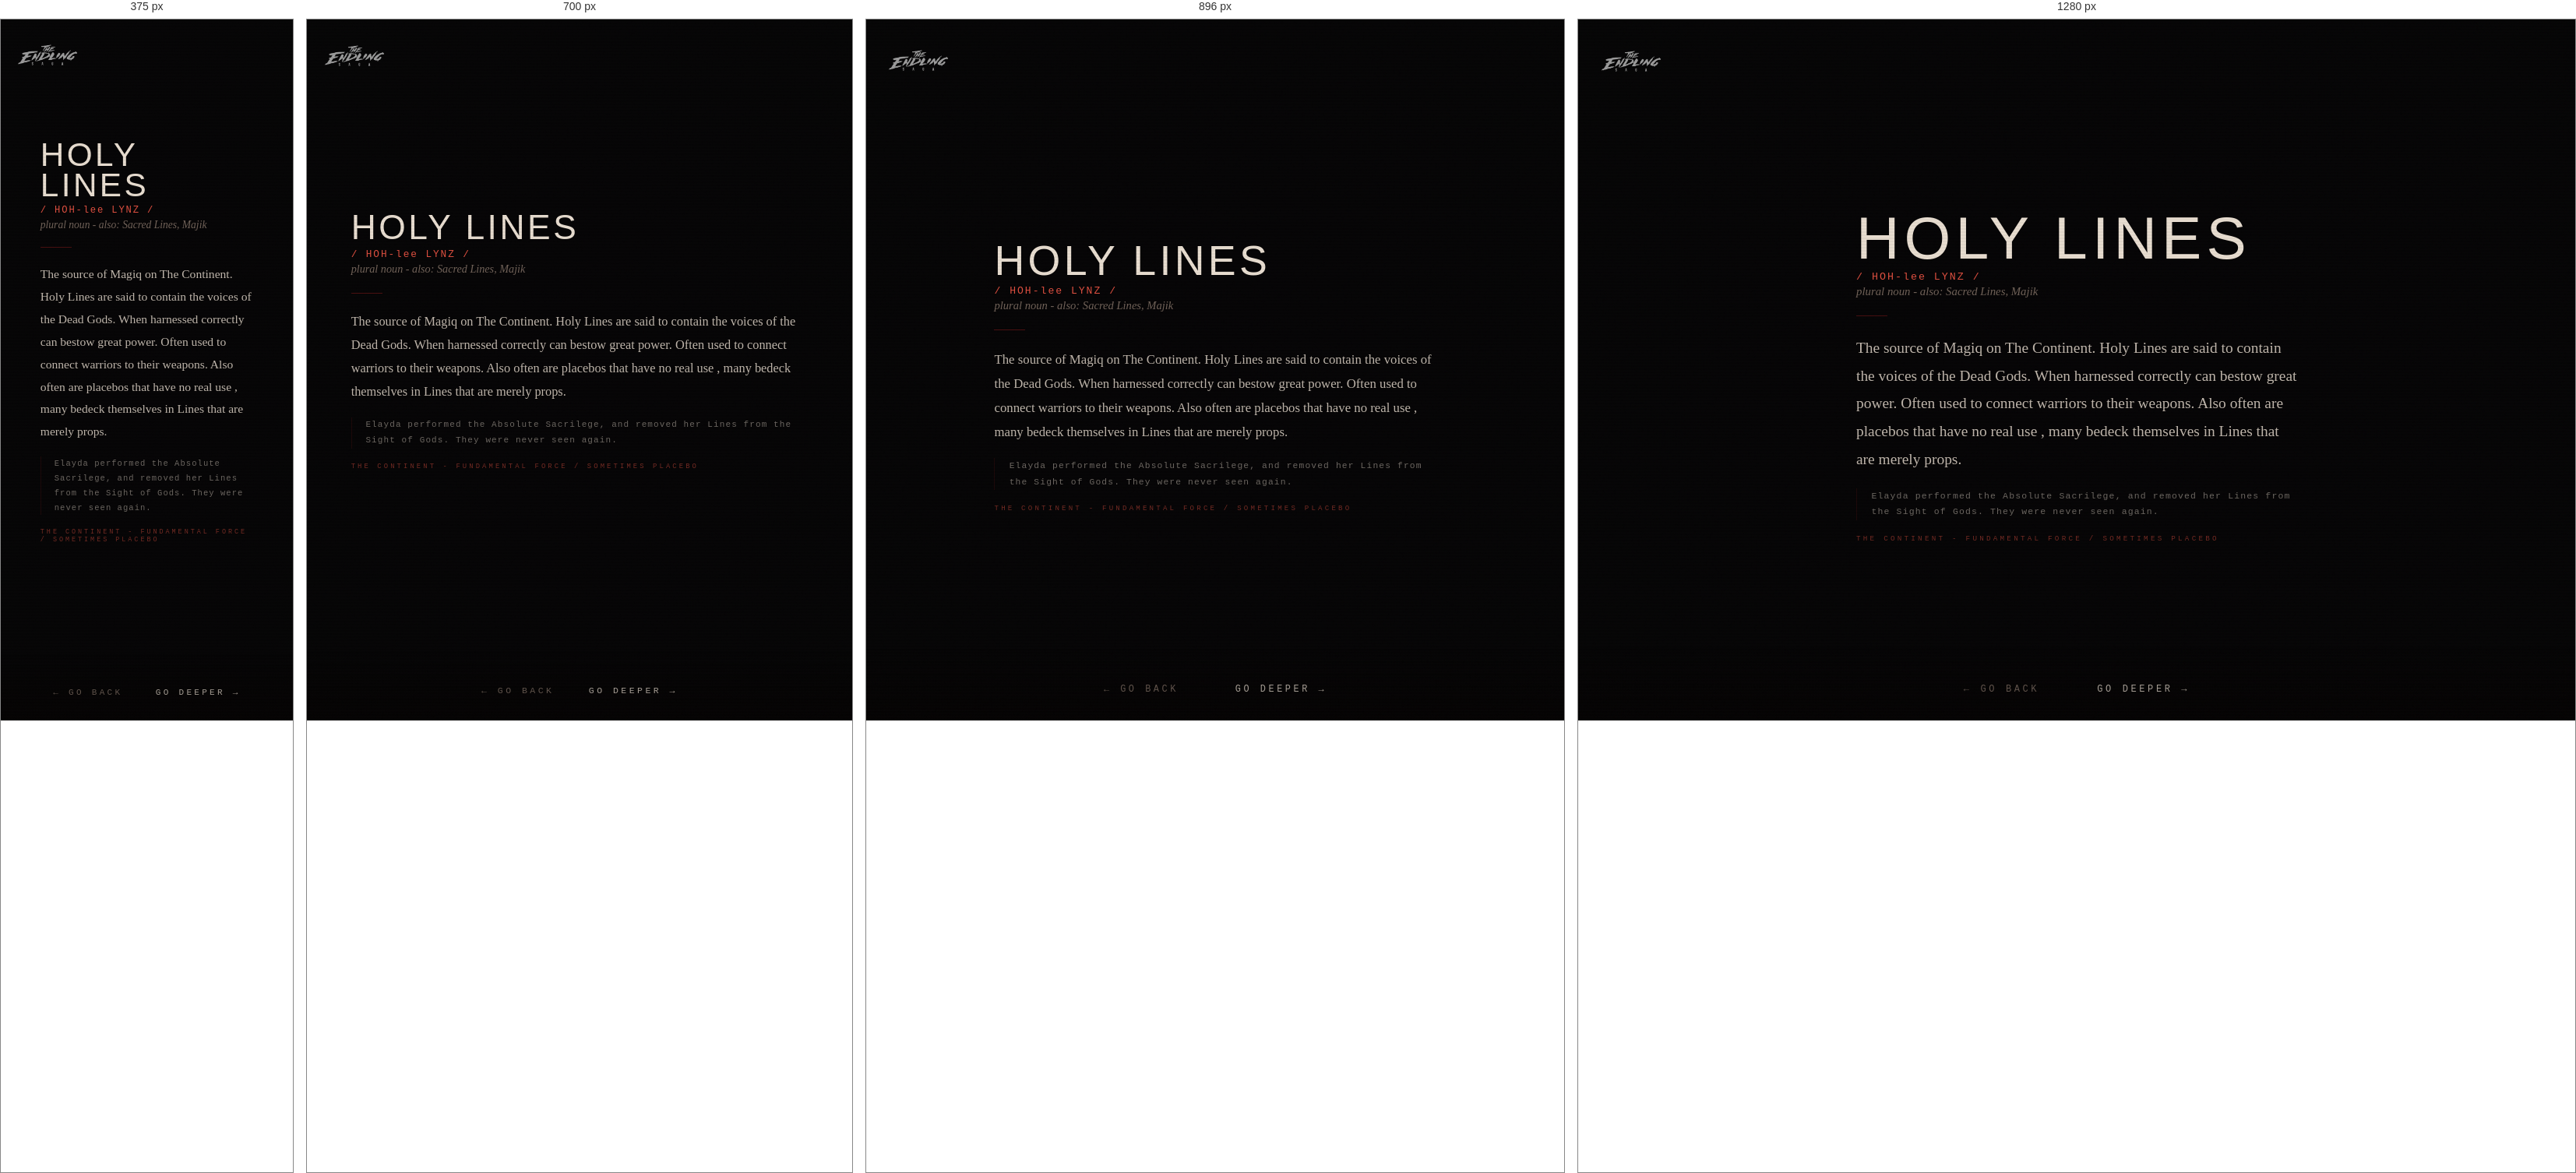
Rendered at 375 px, 700 px, 896 px and 1280 px, left to right.

<!-- file: holy-lines.html -->
<!DOCTYPE html>
<html lang="en">
<head>
  <link rel="icon" type="image/jpeg" href="/favicons/es-favicon-2.jpg">
  <meta charset="UTF-8">
  <meta name="viewport" content="width=device-width, initial-scale=1.0">
  <title>THE ENDLING SAGA - HOLY LINES</title>
  <!-- Social card / Open Graph -->
  <meta property="og:title" content="The Endling Saga">
  <meta property="og:description" content="An interface to a fictional engine. You will know it when you see it.">
  <meta property="og:image" content="https://theendlingsaga.io/social/social-card-1.jpg">
  <meta property="og:url" content="https://theendlingsaga.io/nodes/holy-lines.html">
  <meta property="og:type" content="website">
  <meta property="og:site_name" content="The Endling Saga">
  <meta name="twitter:card" content="summary_large_image">
  <meta name="twitter:title" content="The Endling Saga">
  <meta name="twitter:description" content="An interface to a fictional engine. You will know it when you see it.">
  <meta name="twitter:image" content="https://theendlingsaga.io/social/social-card-1.jpg">
  <meta name="twitter:image:alt" content="The Endling Saga">
  <link rel="stylesheet" href="../css/engine.css">
</head>
<body>
<div id="page-transition" class="page-transition"></div>
<div class="site-logo"><a href="../index.html"><img src="../images/misc/main-endling-saga-logo.png" alt="The Endling Saga"></a></div>
<main class="engine-page zone-continent">
  
  <div class="content" style="padding-top:3rem;z-index:10;position:relative;">
    <div class="glossary-wrap">
      <div class="glossary-term">HOLY LINES</div>
      <div class="glossary-pronounce">/ HOH-lee LYNZ /</div>
      <div class="glossary-pos">plural noun - also: Sacred Lines, Majik</div>
      <div class="glossary-divider"></div>
      <div class="glossary-def">The source of Magiq on The Continent. Holy Lines are said to contain the voices of the Dead Gods. When harnessed correctly can bestow great power. Often used to connect warriors to their weapons. Also often are placebos that have no real use , many bedeck themselves in Lines that are merely props.</div>
      <div class="glossary-lore">Elayda performed the Absolute Sacrilege, and removed her Lines from the Sight of Gods. They were never seen again.</div>
      <div class="glossary-world">THE CONTINENT - FUNDAMENTAL FORCE / SOMETIMES PLACEBO</div>
    </div>
  </div>
</main>
<nav class="node-nav">
  <button id="btn-back" class="nav-btn">← go back</button>
  <button id="btn-deeper" class="nav-btn deeper">go deeper →</button>
</nav>
<script src="../js/engine.js"></script>
<script>
initDeeperButton([
  { url: 'dead-gods.html', weight: 2 },
  { url: 'elayda.html', weight: 2 },
  { url: 'gloss-magiq.html', weight: 1 },
  { url: 'gloss-majik.html', weight: 1 },
  { url: 'img-comet-rider-1.html', weight: 2 },
  { url: 'vid-the-exile.html', weight: 2 },
  { url: 'gloss-space-demon-assassin.html', weight: 1 },
  { url: 'img-superluminal-1.html', weight: 2 },
  { url: '../hordes-of-un.html', weight: 1 },
]);
</script>
</body>
</html>

/* @media block from engine.css */
@media (max-width:768px) {
  .content { padding:1.5rem; gap:1.2rem; }
  .node-nav { gap:2.5rem; }
  .site-logo { top:1.2rem; left:1.2rem; }
  .node-image { max-height:42vh; }
  .enter-btn { padding:0.8rem 2rem; letter-spacing:0.35em; }
  .audio-controls { gap:1rem; }
  .novel-reader { padding:1rem; }
  .glossary-wrap { padding:1.5rem; }
}

/* @media block from engine.css */
@media (max-width: 600px) {
  .char-layout { flex-direction: column; align-items: center; }
  .char-image { width: 100%; max-width: 260px; }
  .char-text { text-align: center; }
}

/* @media block from engine.css */
@media (max-width: 600px) {
  .char-inner { flex-direction: column; align-items: center; }
  .char-portrait { width: 100%; max-width: 240px; }
  .char-body { text-align: center; }
  .char-body .node-text { text-align: left; }
}

/* @media block from engine.css */
@media (max-width: 640px) {
  .char-layout-v2,
  .char-layout-v2.landscape {
    grid-template-columns: 1fr;
  }
  .char-portrait { max-width: 220px; margin: 0 auto; display: block; }
  .char-name { text-align: center; }
  .char-designation { text-align: center; }
  .char-layout-v2 .char-portrait { max-height: 38vh; }
  .char-scroll-body { max-height: none; overflow-y: visible; }
  /* Page is exactly as tall as content; margin below the block guarantees
     scrollable clearance above the fixed nav. */
  .char-page { min-height: auto; padding: 5rem 1.5rem 2rem; }
  .char-page .char-layout-v2 { margin-bottom: 9rem; }
}

/* @media block from engine.css */
@media (min-width: 641px) and (max-width: 1024px) {
  .char-layout-v2:not(.landscape) .char-portrait { max-height: 52vh; }
  /* Reliable scroll clearance via margin on the content block, not container padding */
  .char-page { min-height: auto; padding-bottom: 2rem; }
  .char-page .char-layout-v2 { margin-bottom: 9rem; }
}

/* @media block from engine.css */
@media (max-width: 760px) {
  .engine-page {
    height: auto;
    min-height: 100vh;
    overflow-y: auto;
    overflow-x: hidden;
    justify-content: center;
    padding-top: 4.5rem;
    padding-bottom: 6rem;
  }
  /* Modest spacer for text-heavy pages so the last line clears the nav.
     Single-image pages stay centred (their content fits, so center wins and
     the small spacer is harmless). */
  .engine-page .content::after,
  .char-page .char-layout-v2::after {
    content: '';
    display: block;
    width: 100%;
    height: 3rem;
    flex: 0 0 auto;
  }
  /* Character pages (taller stacks) start from top and get a real spacer */
  .engine-page.char-page {
    height: auto;
    min-height: 100vh;
    overflow-y: auto;
    justify-content: flex-start;
  }
  .char-page .char-layout-v2::after { height: 7rem; }
  /* Keep background image pinned as a backdrop while content scrolls */
  .engine-page > .bg-image { position: fixed; }
  /* Location coordinate text: lift above the nav on narrow screens so it
     doesn't sit behind the buttons. */
  .coordinates {
    bottom: 4.5rem;
    right: 1rem;
    font-size: 0.45rem;
    opacity: 0.2;
  }
}